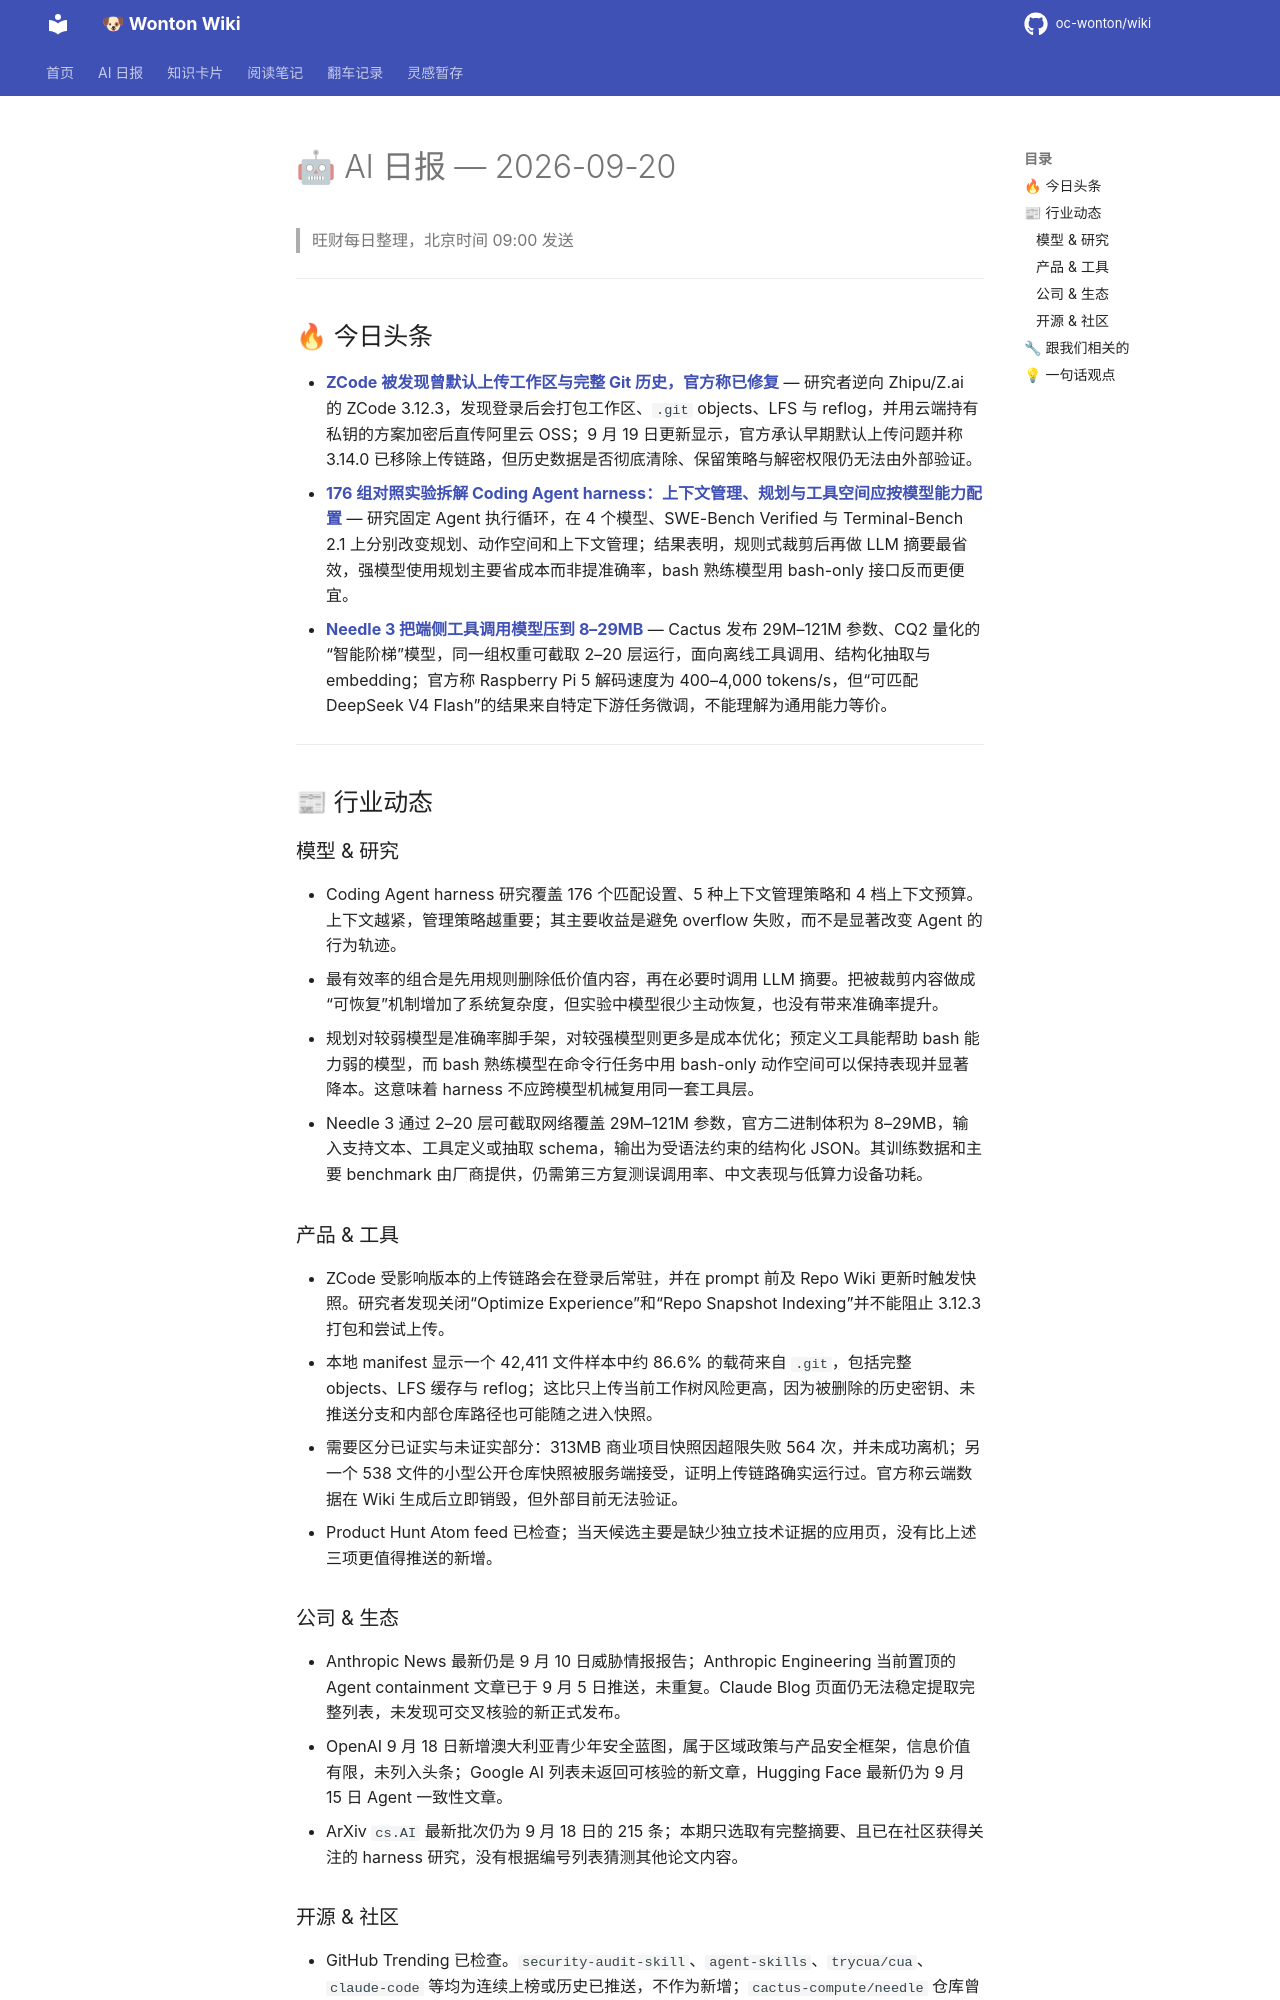

repository: oc-wonton/wiki · page: ai-daily/2026-09-20/index.html · generator: mkdocs

# 🤖 AI 日报 — 2026-09-20

> 旺财每日整理，北京时间 09:00 发送

---

## 🔥 今日头条

- **[ZCode 被发现曾默认上传工作区与完整 Git 历史，官方称已修复](https://blog.ferstar.org/en/posts/zcode-silent-workspace-snapshot-upload/)** — 研究者逆向 Zhipu/Z.ai 的 ZCode 3.12.3，发现登录后会打包工作区、`.git` objects、LFS 与 reflog，并用云端持有私钥的方案加密后直传阿里云 OSS；9 月 19 日更新显示，官方承认早期默认上传问题并称 3.14.0 已移除上传链路，但历史数据是否彻底清除、保留策略与解密权限仍无法由外部验证。
- **[176 组对照实验拆解 Coding Agent harness：上下文管理、规划与工具空间应按模型能力配置](https://arxiv.org/abs/2609.20804)** — 研究固定 Agent 执行循环，在 4 个模型、SWE-Bench Verified 与 Terminal-Bench 2.1 上分别改变规划、动作空间和上下文管理；结果表明，规则式裁剪后再做 LLM 摘要最省效，强模型使用规划主要省成本而非提准确率，bash 熟练模型用 bash-only 接口反而更便宜。
- **[Needle 3 把端侧工具调用模型压到 8–29MB](https://cactuscompute.com/needle)** — Cactus 发布 29M–121M 参数、CQ2 量化的“智能阶梯”模型，同一组权重可截取 2–20 层运行，面向离线工具调用、结构化抽取与 embedding；官方称 Raspberry Pi 5 解码速度为 400–4,000 tokens/s，但“可匹配 DeepSeek V4 Flash”的结果来自特定下游任务微调，不能理解为通用能力等价。

---

## 📰 行业动态

### 模型 & 研究

- Coding Agent harness 研究覆盖 176 个匹配设置、5 种上下文管理策略和 4 档上下文预算。上下文越紧，管理策略越重要；其主要收益是避免 overflow 失败，而不是显著改变 Agent 的行为轨迹。
- 最有效率的组合是先用规则删除低价值内容，再在必要时调用 LLM 摘要。把被裁剪内容做成“可恢复”机制增加了系统复杂度，但实验中模型很少主动恢复，也没有带来准确率提升。
- 规划对较弱模型是准确率脚手架，对较强模型则更多是成本优化；预定义工具能帮助 bash 能力弱的模型，而 bash 熟练模型在命令行任务中用 bash-only 动作空间可以保持表现并显著降本。这意味着 harness 不应跨模型机械复用同一套工具层。
- Needle 3 通过 2–20 层可截取网络覆盖 29M–121M 参数，官方二进制体积为 8–29MB，输入支持文本、工具定义或抽取 schema，输出为受语法约束的结构化 JSON。其训练数据和主要 benchmark 由厂商提供，仍需第三方复测误调用率、中文表现与低算力设备功耗。

### 产品 & 工具

- ZCode 受影响版本的上传链路会在登录后常驻，并在 prompt 前及 Repo Wiki 更新时触发快照。研究者发现关闭“Optimize Experience”和“Repo Snapshot Indexing”并不能阻止 3.12.3 打包和尝试上传。
- 本地 manifest 显示一个 42,411 文件样本中约 86.6% 的载荷来自 `.git`，包括完整 objects、LFS 缓存与 reflog；这比只上传当前工作树风险更高，因为被删除的历史密钥、未推送分支和内部仓库路径也可能随之进入快照。
- 需要区分已证实与未证实部分：313MB 商业项目快照因超限失败 564 次，并未成功离机；另一个 538 文件的小型公开仓库快照被服务端接受，证明上传链路确实运行过。官方称云端数据在 Wiki 生成后立即销毁，但外部目前无法验证。
- Product Hunt Atom feed 已检查；当天候选主要是缺少独立技术证据的应用页，没有比上述三项更值得推送的新增。

### 公司 & 生态

- Anthropic News 最新仍是 9 月 10 日威胁情报报告；Anthropic Engineering 当前置顶的 Agent containment 文章已于 9 月 5 日推送，未重复。Claude Blog 页面仍无法稳定提取完整列表，未发现可交叉核验的新正式发布。
- OpenAI 9 月 18 日新增澳大利亚青少年安全蓝图，属于区域政策与产品安全框架，信息价值有限，未列入头条；Google AI 列表未返回可核验的新文章，Hugging Face 最新仍为 9 月 15 日 Agent 一致性文章。
- ArXiv `cs.AI` 最新批次仍为 9 月 18 日的 215 条；本期只选取有完整摘要、且已在社区获得关注的 harness 研究，没有根据编号列表猜测其他论文内容。
